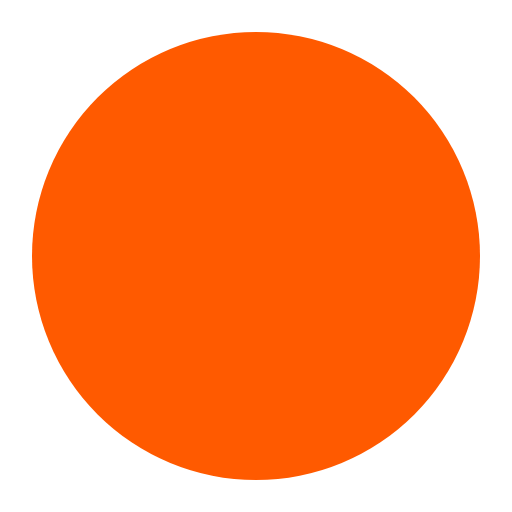
t = 0.00 s
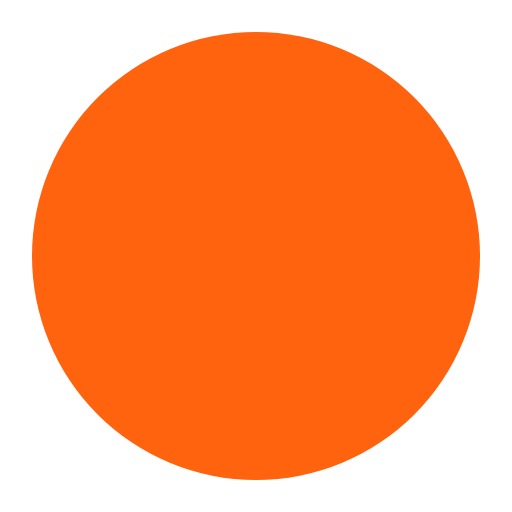
t = 0.20 s
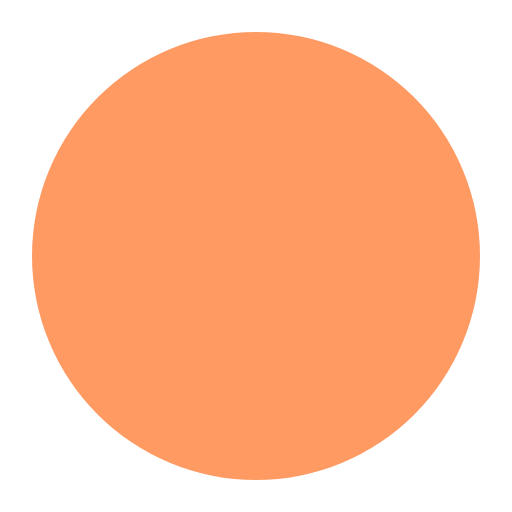
t = 0.60 s
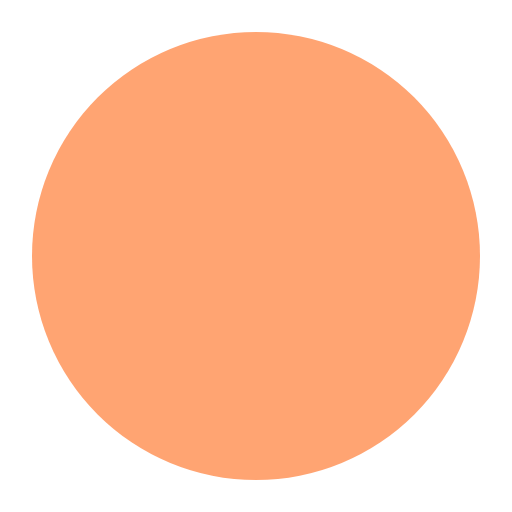
t = 0.80 s
t = 1.00 s: frame unchanged from t = 0.60 s, image omitted
t = 1.40 s: frame unchanged from t = 0.20 s, image omitted

The animated SVG that drew these frames (rendered in a browser with its animation timeline set to each time). Animation: 1 CSS @keyframes rule; one cycle of 1.60 s, repeats indefinitely.

<?xml version="1.0" encoding="UTF-8"?>
<svg xmlns="http://www.w3.org/2000/svg" viewBox="0 0 64 64" width="64" height="64">
  <style>
    .pulse { animation: p 1.6s ease-in-out infinite; }
    @keyframes p { 0%,100%{opacity:1} 50%{opacity:.55} }
  </style>
  <circle class="pulse" cx="32" cy="32" r="28" fill="#FF5A00"/>
  <text x="32" y="40" text-anchor="middle" font-size="28">🦉</text>
</svg>
